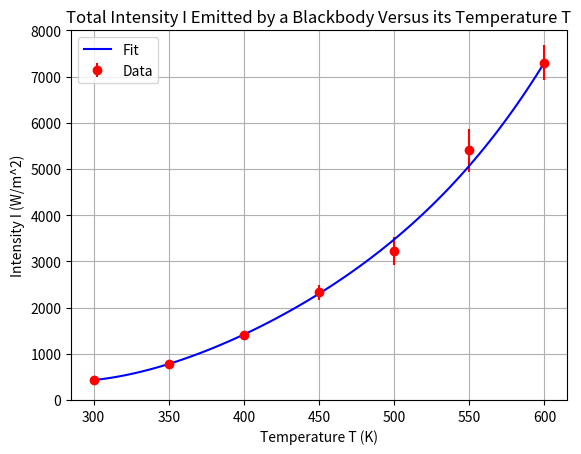

Write Python code to recreate this figure.
# blackbody.py
# This program finds the best least-square fit of the data of the total
# intensity I emitted by a blackbody weighted by the inverse square of
# the error for the measurement of I to a degree-4 polynomial of its
# temperature T by using the numpy.Polynomial function fit and plot the
# fitting result as a line and the data as points with error bars on the
# same graph by using the matplotlib module.

import matplotlib.pyplot as plt
import numpy as np

Polynomial = np.polynomial.Polynomial
# Temperature of the blackbody
T = np.array([300, 350, 400, 450, 500, 550, 600])
# Total intensity radiated by the blackbody
I = np.array([431.0, 780.2, 1415.4, 2327.3, 3225.0, 5400.9, 7295.5])
# Error in the measured value of the intensity
Ierr = np.array([45.6, 85.0, 77.4, 153.3, 310.8, 464.6, 379.8])
# Fit the data to a degree-4 polynomial in T and generate the fitting
# result for plotting
f = Polynomial.fit(T, I, 4, w=Ierr**(-2))
Tf = np.linspace(min(T),max(T),100)
If = f(Tf)
# Make the plot of the fitting result and the data on the same graph
fig = plt.figure()
ax = fig.add_subplot(111)
ax.errorbar(T, I, yerr=Ierr, marker="o", ls="", color="r", label="Data")
ax.plot(Tf, If, ls="-", color="b", label="Fit")
ax.set_xlabel("Temperature T (K)")
ax.set_ylabel("Intensity I (W/m^2)")
ax.set_ylim(0, 8000)
ax.set_title("Total Intensity I Emitted by a Blackbody Versus its \
Temperature T")
ax.grid()
ax.legend()
plt.show()
